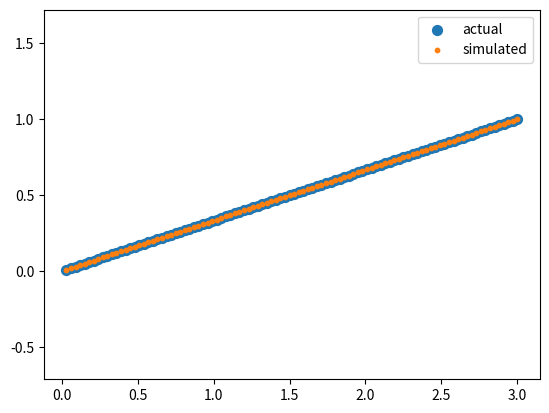
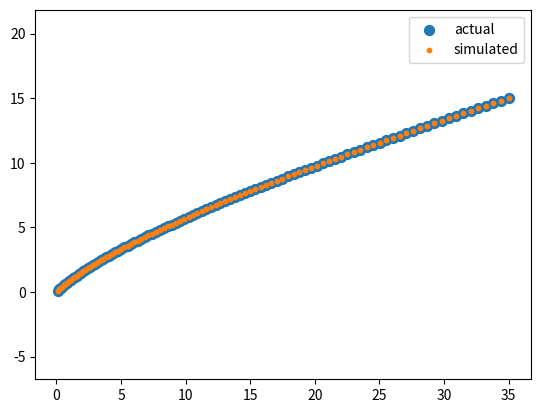

Python code for these plots, in order:
"""
Classes that define vehicle dynamics.

Author:
[redacted]
Email:
[email redacted]
GitHub:
[redacted]
Date:
July 15, 2023
"""
import matplotlib.pyplot as plt
import numpy as np


class DTVehicleDynamics:
    """
    Class that defines the discrete-time dynamics of a vehicle.
    """
    def __init__(self, A, B, C, x0, dt, t0):
        """
        :param A: dynamics matrix
        :param B: input matrix
        :param C: measurement matrix
        :param x0: initial state
        :param dt: discrete time step
        :param t0: initial time
        """
        self.A, self.B, self.C = A, B, C  # dynamics matrices
        self.n, self.m = B.shape  # num states and inputs
        self.d = C.shape[0]  # num measurements
        self.dt, self.t = dt, t0

        self.x = np.array(x0)
        self.y = self._measurement_update(self.x)
        self.u = None

    @property
    def get_state(self):
        return self.x

    @property
    def get_control(self):
        return self.u

    @property
    def get_pos(self):
        raise NotImplementedError('DTVehicleDynamics Error: get_pos property not defined')

    @property
    def get_vel(self):
        raise NotImplementedError('DTVehicleDynamics Error: get_vel property not defined')

    @property
    def get_measurement(self):
        return self.y

    def _dynamics(self, x, u):
        """
        Deterministic dynamics equations, both state and measurement
        :param x: state
        :param u: input
        :return: returns the next state and the corresponding measurement
        """
        x = self._state_update(x, u)
        y = self._measurement_update(x)
        return x, y

    def _state_update(self, x, u):
        """ state updated equation """
        return self.A @ x + self.B @ u

    def _measurement_update(self, x):
        """ measurement update equation """
        return self.C @ x

    def sim(self, x, u, return_measurement=False):
        """
        Simulates the dynamical system one step forward.
        Does not update the class instance variables
        :param x: state
        :param u: input
        :param return_measurement: True --> returns x, y. False, returns x only
        :return: x, y  or just x
        """
        x, y = self._dynamics(x, u)
        if return_measurement:
            return x, y
        else:
            return x

    def step(self, u, return_measurement=False):
        """
        Steps the dynamical system one step forward.
        Updates the class instance variables self.x, self.u, self.y, and self.t
        :param u: input
        :param return_measurement: True --> returns x, y. False, returns x only
        :return: x, y  or just x
        """
        self.u = np.array(u)
        self.x, self.y = self._dynamics(self.x, self.u)
        self.t += self.dt
        if return_measurement:
            return self.x, self.y
        else:
            return self.x

    def overwrite_state(self, state):
        """ Overwrite self.x by provided state. Can be used to model state uncertainty. """
        self.x = state

    def add_to_state(self, w):
        """ Updates self.x by adding w. Can be used to model additive state uncertainty. """
        self.x += w

    def overwrite_measurement(self, meas):
        """ Overwrite self.y by provided measurement. Can be used to model measurement uncertainty. """
        self.y = meas

    def add_to_measurement(self, v):
        """ Updates self.y by adding v. Can be used to model additive measurement uncertainty. """
        self.y += v


class SingleIntegrator(DTVehicleDynamics):
    """
    2D Single integrator dynamics class
    """
    def __init__(self, x0, dt, t0):
        """
        :param x0: initial state
        :param dt: discrete timestep
        :param t0: initial time
        """
        A, B, C = np.eye(2), np.eye(2) * dt, np.eye(2)
        super().__init__(A, B, C, x0, dt, t0)

    @property
    def get_pos(self):
        return self.x

    @property
    def get_vel(self):
        return self.u


class DoubleIntegrator(DTVehicleDynamics):
    """
    2D Double integrator dynamics class
    """
    def __init__(self, x0, dt, t0):
        """
        :param x0: initial state
        :param dt: discrete timestep
        :param t0: initial time
        """
        A = np.array([[1, 0, dt, 0],
                      [0, 1, 0, dt],
                      [0, 0, 1, 0],
                      [0, 0, 0, 1]])
        B = np.array([[0.5 * dt ** 2, 0],
                      [0, 0.5 * dt ** 2],
                      [dt, 0],
                      [0, dt]])
        C = np.array([[1, 0, 0, 0],
                      [0, 1, 0, 0]])
        Cv = np.array([[0, 0, 1, 0],
                       [0, 0, 0, 1]])
        self.Cv = Cv
        super().__init__(A, B, C, x0, dt, t0)

    @property
    def get_pos(self):
        return self.C @ self.x

    @property
    def get_vel(self):
        return self.Cv @ self.x


# #################################################################################################################### #
# ################################################## Test Functions ################################################## #
# #################################################################################################################### #
def test_model(model, u):
    fig, axs = plt.subplots()
    traj_x, traj_y = [], []
    traj_x_sim, traj_y_sim = [], []
    for t in range(100):
        sim = model.sim(model.x, u)
        traj_x_sim.append(sim[0])
        traj_y_sim.append(sim[1])
        model.step(u)
        actual = model.get_pos
        traj_x.append(actual[0])
        traj_y.append(actual[1])

    plt.scatter(traj_x, traj_y, 50)
    plt.scatter(traj_x_sim, traj_y_sim, 10)
    plt.legend(['actual', 'simulated'])
    axs.axis('equal')
    plt.show()


def test_single_integrator():
    model = SingleIntegrator(x0=np.array([0, 0]), dt=0.1, t0=0)
    u = np.array([0.3, 0.1])
    test_model(model, u)


def test_double_integrator():
    model = DoubleIntegrator(x0=np.array([0, 0, 1, 1]), dt=0.1, t0=0)
    u = np.array([0.5, 0.1])
    test_model(model, u)


def main():
    test_single_integrator()
    test_double_integrator()


if __name__ == "__main__":
    main()
